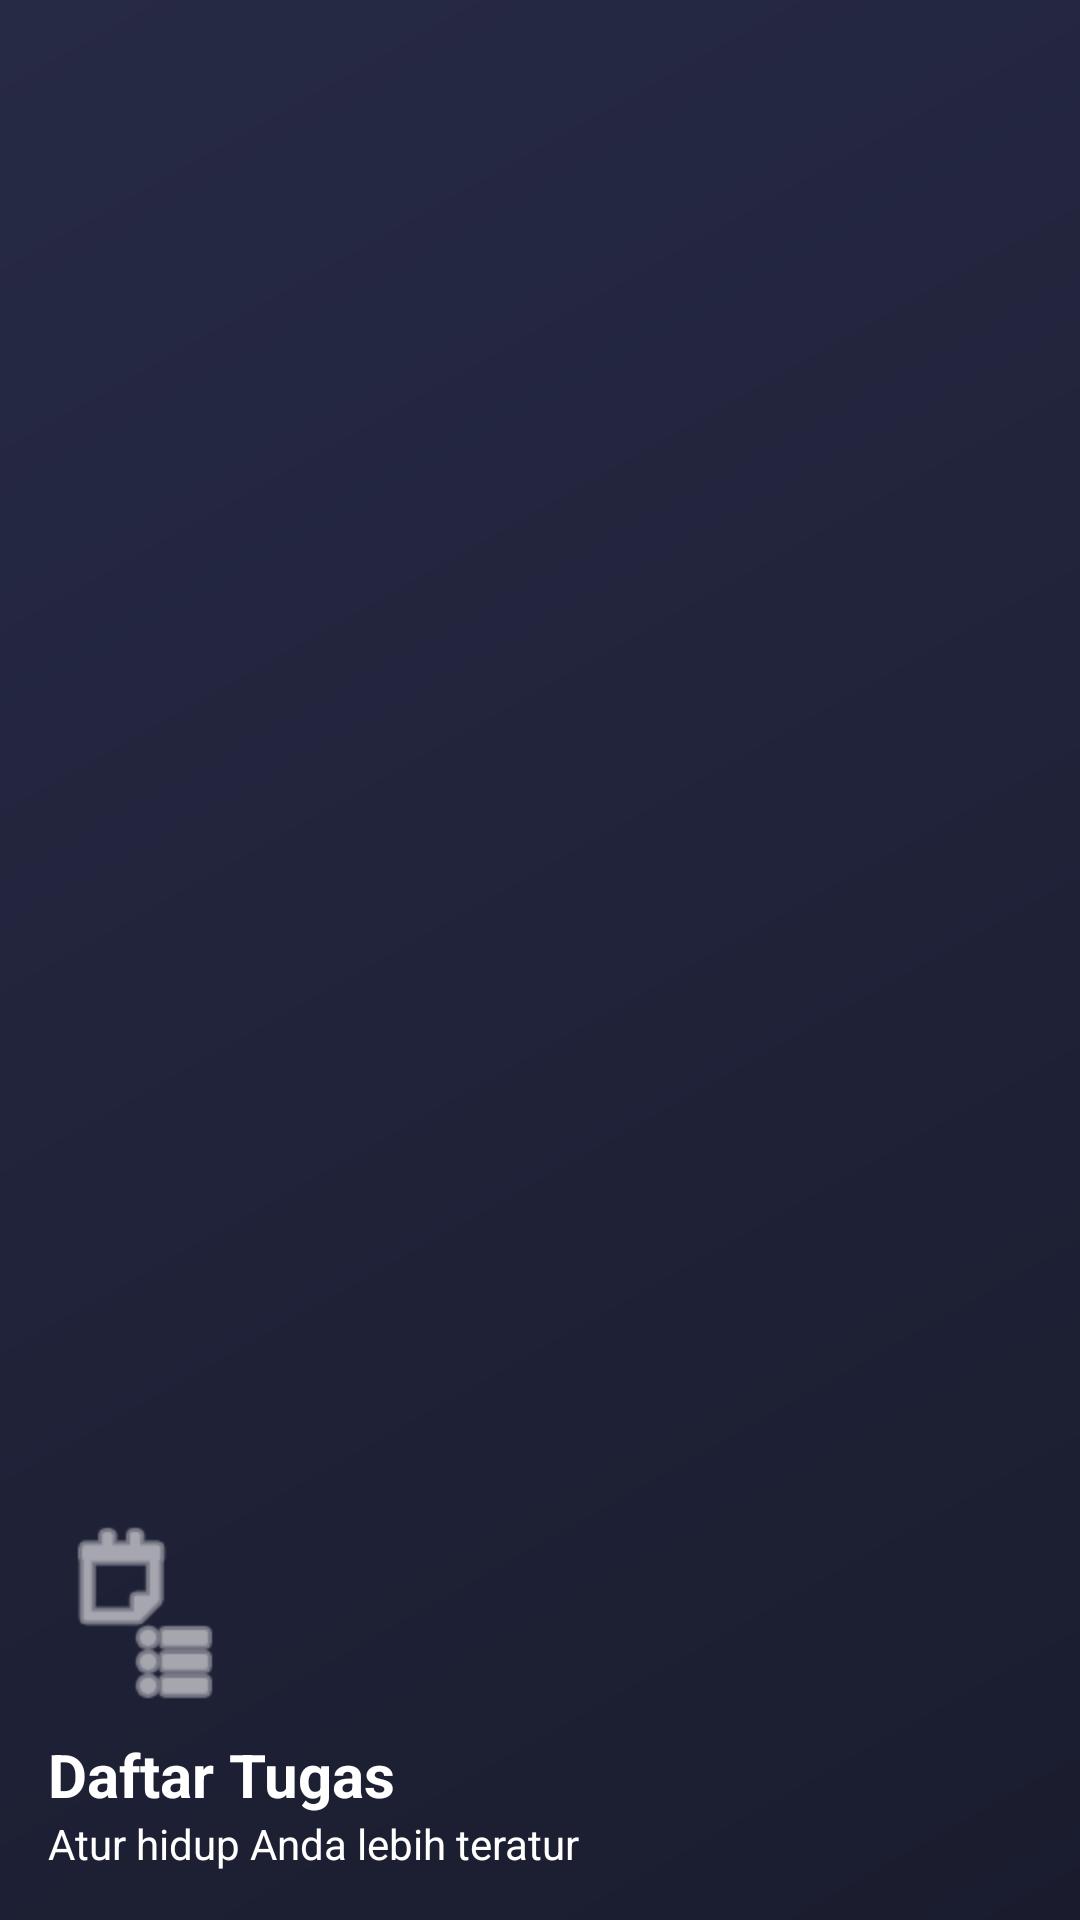

Reconstruct the res/layout file that produces this screen, plus the resources it refers to.
<!-- AndroidManifest.xml: application theme Theme.Reminderapp -->
<!-- res/layout/nav_header.xml -->
<?xml version="1.0" encoding="utf-8"?>
<LinearLayout xmlns:android="http://schemas.android.com/apk/res/android"
    xmlns:app="http://schemas.android.com/apk/res-auto"
    android:layout_width="match_parent"
    android:layout_height="176dp"
    android:background="@drawable/bg_gradient"
    android:gravity="bottom"
    android:orientation="vertical"
    android:padding="16dp"
    android:theme="@style/ThemeOverlay.AppCompat.Dark">

    <ImageView
        android:layout_width="64dp"
        android:layout_height="64dp"
        android:src="@android:drawable/ic_menu_agenda"
        app:tint="@color/white"
        android:contentDescription="@string/app_name" />

    <TextView
        android:layout_width="wrap_content"
        android:layout_height="wrap_content"
        android:layout_marginTop="8dp"
        android:text="Daftar Tugas"
        android:textAppearance="@style/TextAppearance.AppCompat.Body1"
        android:textStyle="bold"
        android:textColor="@color/white"
        android:textSize="20sp" />

    <TextView
        android:layout_width="wrap_content"
        android:layout_height="wrap_content"
        android:text="Atur hidup Anda lebih teratur"
        android:textColor="@color/white" />

</LinearLayout>
<!-- resources referenced by this layout -->
<resources>
  <color name="white">#FFFFFF</color>
  <!-- drawable bg_gradient (drawable) -->
  <?xml version="1.0" encoding="utf-8"?>
  <shape xmlns:android="http://schemas.android.com/apk/res/android">
      <gradient
          android:startColor="#1A1C2E"
          android:endColor="#272A45"
          android:angle="135"/>
  </shape>
  <string name="app_name">Aplikasi Pengingat</string>
  <style name="Theme.Reminderapp" parent="Base.Theme.Reminderapp" />
  <style name="Base.Theme.Reminderapp" parent="Theme.MaterialComponents.DayNight.NoActionBar">
          
          <item name="colorPrimary">@color/bg_dark</item>
          <item name="colorPrimaryVariant">@color/colorPrimaryDark</item>
          <item name="colorOnPrimary">@color/white</item>
          
          <item name="colorSecondary">@color/purple_accent</item>
          <item name="colorSecondaryVariant">@color/purple_accent</item>
          <item name="colorOnSecondary">@color/white</item>
          
          <item name="android:statusBarColor">@color/bg_dark</item>
          
          <item name="android:windowBackground">@color/bg_dark</item>
      </style>
  <color name="bg_dark">#1A1C2E</color>
  <color name="colorPrimaryDark">#141626</color>
  <color name="purple_accent">#9C27B0</color>
</resources>
